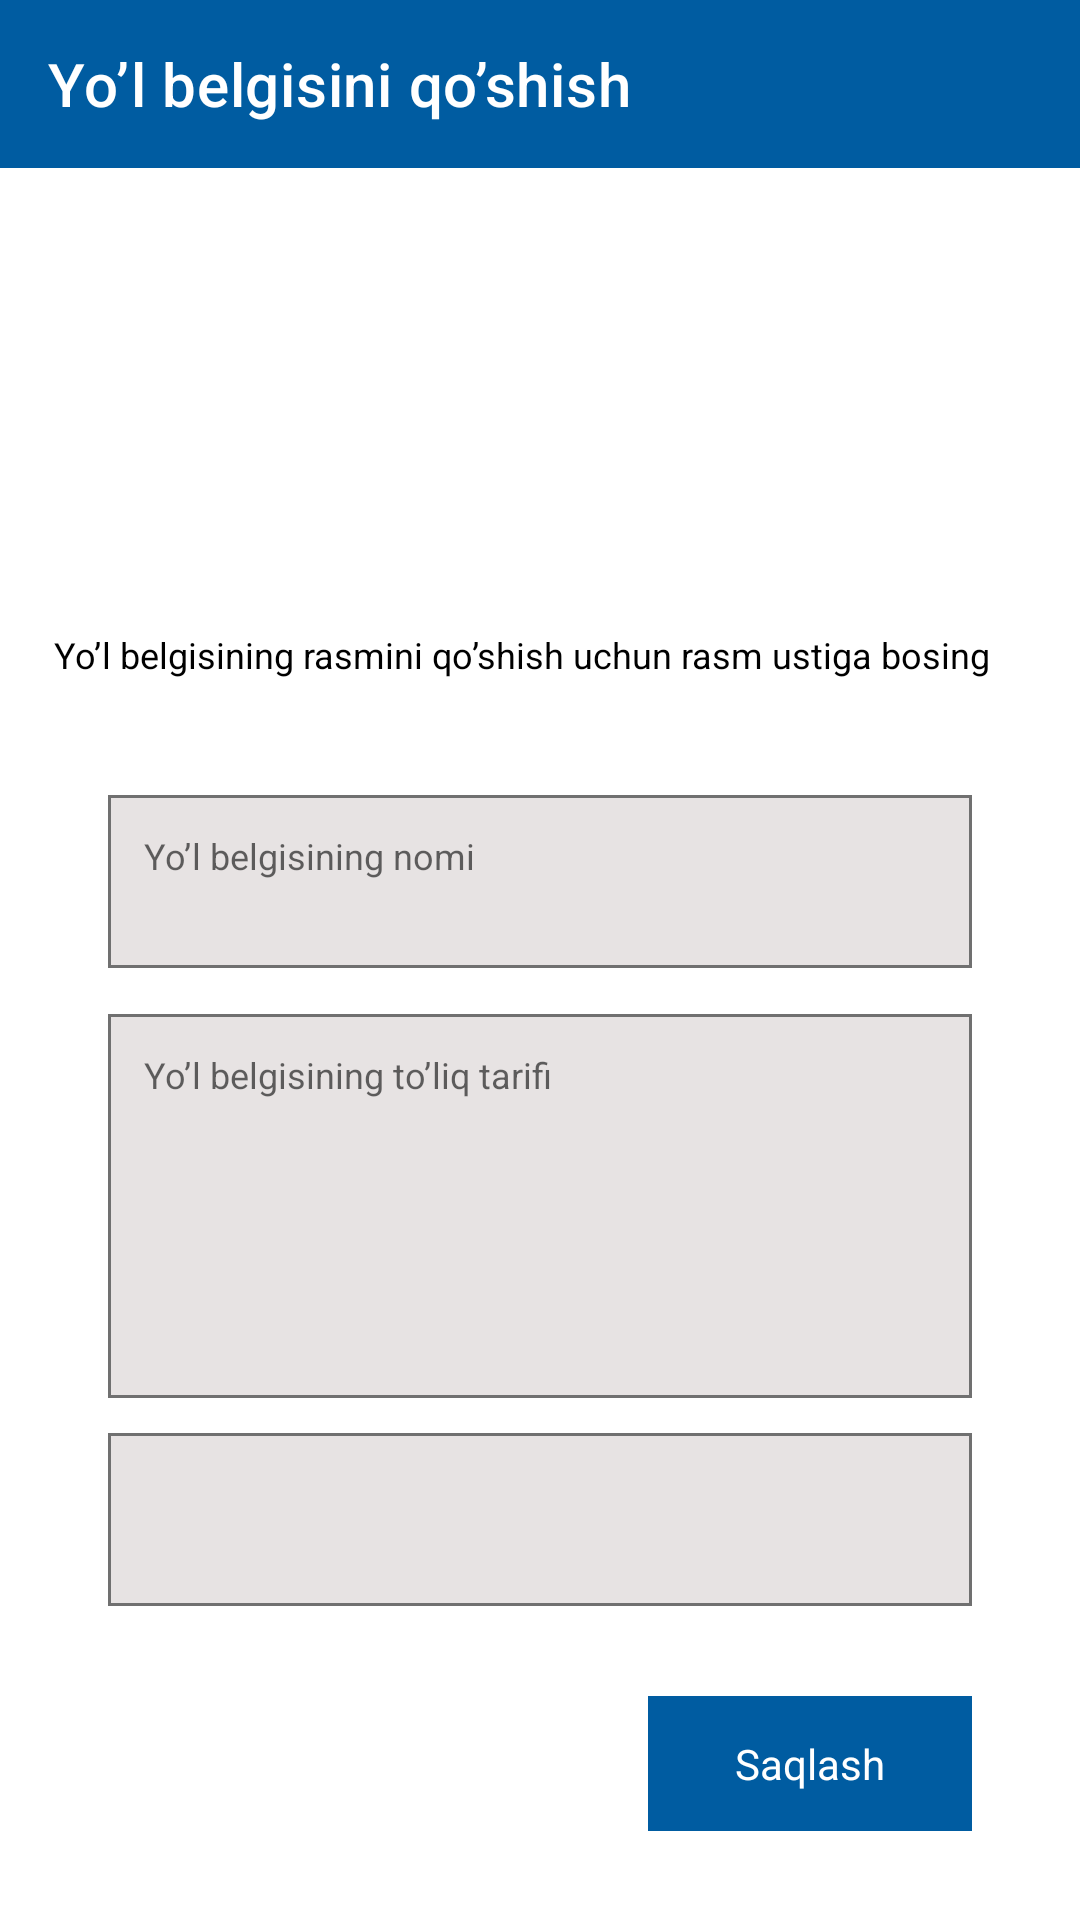

Layout XML and referenced resources for this Android screen:
<!-- AndroidManifest.xml: application theme Theme.YolHarakatiQoidalari -->
<!-- res/layout/fragment_add_sign.xml -->
<?xml version="1.0" encoding="utf-8"?>
<androidx.constraintlayout.widget.ConstraintLayout xmlns:android="http://schemas.android.com/apk/res/android"
    xmlns:app="http://schemas.android.com/apk/res-auto"
    xmlns:tools="http://schemas.android.com/tools"
    android:layout_width="match_parent"
    android:layout_height="match_parent"
    android:orientation="vertical"
    tools:context=".AddSignFragment">

    <androidx.appcompat.widget.Toolbar
        android:id="@+id/toolbar"
        android:layout_width="match_parent"
        android:layout_height="?actionBarSize"
        android:background="#005CA1"
        app:layout_constraintTop_toTopOf="parent"
        app:title="Yo’l belgisini qo’shish"
        app:titleTextColor="@color/white" />

    <ImageView
        android:id="@+id/sign_photo"
        android:layout_width="115dp"
        android:layout_height="90dp"
        android:layout_marginTop="100dp"
        android:src="@drawable/holder"
        app:layout_constraintLeft_toLeftOf="parent"
        app:layout_constraintRight_toRightOf="parent"
        app:layout_constraintTop_toTopOf="parent" />

    <TextView
        android:layout_width="0dp"
        android:layout_height="wrap_content"
        app:layout_constraintWidth_percent="0.9"
        android:layout_marginTop="20dp"
        android:textSize="12sp"
        android:text="Yo’l belgisining rasmini qo’shish uchun rasm ustiga bosing"
        android:textColor="@color/black"
        app:layout_constraintLeft_toLeftOf="parent"
        app:layout_constraintRight_toRightOf="parent"
        app:layout_constraintTop_toBottomOf="@id/sign_photo" />

    <EditText
        android:id="@+id/add_sign_name"
        android:layout_width="0dp"
        android:layout_height="0dp"
        android:background="@drawable/round"
        android:gravity="top"
        android:hint="Yo’l belgisining nomi"
        android:paddingLeft="12dp"
        android:paddingTop="12dp"
        android:textSize="12sp"
        app:layout_constraintBottom_toBottomOf="parent"
        app:layout_constraintHeight_percent="0.09"
        app:layout_constraintLeft_toLeftOf="parent"
        app:layout_constraintRight_toRightOf="parent"
        app:layout_constraintTop_toTopOf="parent"
        app:layout_constraintVertical_bias="0.455"
        app:layout_constraintWidth_percent="0.8" />

    <EditText
        android:id="@+id/add_sign_desc"
        android:layout_width="0dp"
        android:layout_height="0dp"
        android:background="@drawable/round"
        android:gravity="top"
        android:hint="Yo’l belgisining to’liq tarifi"
        android:paddingLeft="12dp"
        android:paddingTop="12dp"
        android:textSize="12sp"
        app:layout_constraintBottom_toBottomOf="parent"
        app:layout_constraintHeight_percent="0.2"
        app:layout_constraintLeft_toLeftOf="parent"
        app:layout_constraintRight_toRightOf="parent"
        app:layout_constraintTop_toTopOf="parent"
        app:layout_constraintVertical_bias="0.66"
        app:layout_constraintWidth_percent="0.8" />

    <Spinner
        android:id="@+id/add_sign_type"
        android:layout_width="0dp"
        android:layout_height="0dp"
        android:background="@drawable/round"
        app:layout_constraintBottom_toBottomOf="parent"
        app:layout_constraintHeight_percent="0.09"
        app:layout_constraintLeft_toLeftOf="parent"
        app:layout_constraintRight_toRightOf="parent"
        app:layout_constraintTop_toTopOf="parent"
        app:layout_constraintVertical_bias="0.82"
        app:layout_constraintWidth_percent="0.8" />

    <TextView
        android:id="@+id/save_btn"
        android:layout_width="0dp"
        android:layout_height="0dp"
        android:background="#005CA1"
        android:gravity="center"
        android:text="Saqlash"
        android:textColor="@color/white"
        app:layout_constraintBottom_toBottomOf="parent"
        app:layout_constraintEnd_toEndOf="@+id/add_sign_type"
        app:layout_constraintHeight_percent="0.07"
        app:layout_constraintLeft_toLeftOf="parent"
        app:layout_constraintRight_toRightOf="parent"
        app:layout_constraintTop_toTopOf="parent"
        app:layout_constraintVertical_bias="0.95"
        app:layout_constraintWidth_percent="0.3" />
</androidx.constraintlayout.widget.ConstraintLayout>
<!-- resources referenced by this layout -->
<resources>
  <!-- drawable round (drawable) -->
  <?xml version="1.0" encoding="utf-8"?>
  <shape xmlns:android="http://schemas.android.com/apk/res/android">
      <solid android:color="#E7E3E3" />
      <stroke
          android:width="1dp"
          android:color="#707070" />
  </shape>
  <style name="Theme.YolHarakatiQoidalari" parent="Theme.MaterialComponents.DayNight.NoActionBar">
          
          <item name="colorPrimary">#005CA1</item>
          <item name="colorPrimaryVariant">#005CA1</item>
          <item name="colorOnPrimary">@color/white</item>
          
          <item name="colorSecondary">@color/teal_200</item>
          <item name="colorSecondaryVariant">@color/teal_700</item>
          <item name="colorOnSecondary">@color/black</item>
          
          <item name="android:statusBarColor" tools:targetApi="l">?attr/colorPrimaryVariant</item>
          
      </style>
  <!-- not gathered from this repository: default colours our renderer supplied (Android Studio template values) -->
  <color name="teal_200">#FF03DAC5</color>
  <color name="teal_700">#FF018786</color>
  <color name="black">#FF000000</color>
  <color name="white">#FFFFFFFF</color>
</resources>
